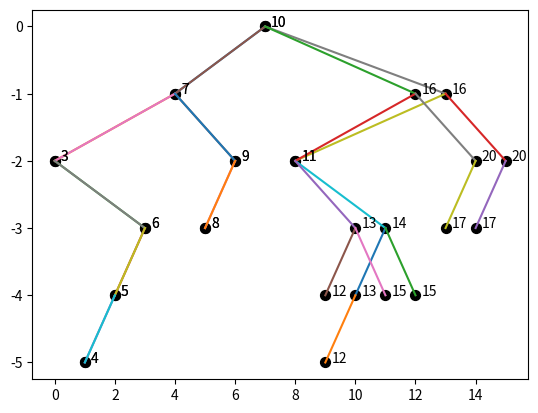

Reproduce this figure in Python.
import numpy as np
import matplotlib.pyplot as plt

class TreeNode(object):
    def __init__(self, key):
        self.key = key
        self.left = None
        self.right = None
        self.inorder_pos = 0
    
    def add(self, key):
        if key < self.key:
            if self.left:
                self.left.add(key)
            else:
                self.left = TreeNode(key)
        elif key > self.key:
            if self.right:
                self.right.add(key)
            else:
                self.right = TreeNode(key)
    
    def inorder(self, num, key_list):
        """
        Parameters
        ----------
        num: list
            List of a single element which keeps 
            track of the number I'm at
        """
        if self.left:
            self.left.inorder(num, key_list)
        self.inorder_pos = num[0]
        key_list.append(self.key)
        num[0] += 1
        if self.right:
            self.right.inorder(num, key_list)
    
    def draw(self, y):
        x = self.inorder_pos
        plt.scatter([x], [y], 50, 'k')
        plt.text(x+0.2, y, "{}".format(self.key))
        y_next = y-1
        if self.left:
            x_next = self.left.inorder_pos
            plt.plot([x, x_next], [y, y_next])
            self.left.draw(y_next)
        if self.right:
            x_next = self.right.inorder_pos
            plt.plot([x, x_next], [y, y_next])
            self.right.draw(y_next)

    def remove(self, node):
        if node > self.key and self.right:
            self.right = self.right.remove(node)
            return self
        elif node < self.key and self.left:
            self.left = self.left.remove(node)
            return self
        else:
            if self.left and self.right:
                # get the highest number in the left sub tree
                cursor = self.left
                while cursor.right:
                    cursor = cursor.right
                # replace the node we want to remove with that 
                self.key = cursor.key
                # remove the one we replaced with 
                self.left = self.left.remove(cursor.key)
                return self
            else:
                if self.left:
                    return self.left
                else: 
                    return self.right


        
        
class BinaryTree(object):
    def __init__(self):
        self.root = None
    
    def inorder(self):
        key_list = []
        if self.root:
            self.root.inorder([0], key_list)
        return key_list
    
    def draw(self):
        self.inorder()
        if self.root:
            self.root.draw(0)
    
    def add(self, key):
        if self.root:
            self.root.add(key)
        else:
            self.root = TreeNode(key)
    
    def remove(self, node):
        if self.root:
            self.root.remove(node)

def make_tree():
    T = BinaryTree()
    for val in [10, 7, 16, 3, 9, 11, 20, 14, 17, 13, 12, 6, 5, 17, 15, 4, 8]:
        T.add(val)
    return T

T = make_tree()
T.draw()

# |%%--%%| <SE4TZ2NKnr|ip52YOSxMb>
T.remove(14)
T.draw()

